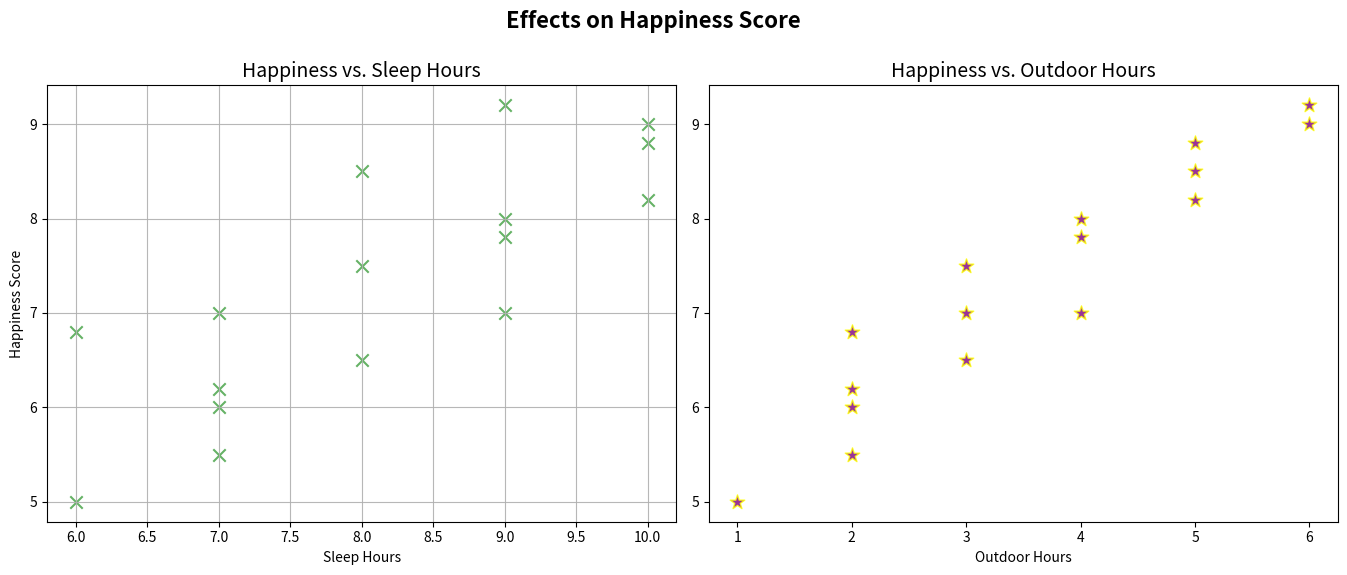

This figure's Python source:
import matplotlib.pyplot as plt
import numpy as np

# Data
happiness_score = np.array([5.0, 6.2, 6.5, 6.0, 7.0, 8.2, 7.5, 7.8, 9.0, 8.5, 7.0, 6.8, 8.0, 8.8, 9.2, 5.5])
sleep_hours = np.array([6, 7, 8, 7, 9, 10, 8, 9, 10, 8, 7, 6, 9, 10, 9, 7])
outdoor_hours = np.array([1, 2, 3, 2, 4, 5, 3, 4, 6, 5, 3, 2, 4, 5, 6, 2])

fig, axs = plt.subplots(1, 2, figsize=(14, 6))

# Scatter plot for Happiness vs. Sleep Hours
axs[0].scatter(sleep_hours, happiness_score, color='green', s=80, edgecolor='gray', alpha=0.6, marker='x')
axs[0].grid(True, linestyle='-', alpha=0.9)
axs[0].set_title('Happiness vs. Sleep Hours', fontsize=14)
axs[0].set_xlabel('Sleep Hours')
axs[0].set_ylabel('Happiness Score')

# Scatter plot for Happiness vs. Outdoor Hours
axs[1].scatter(outdoor_hours, happiness_score, color='purple', s=120, edgecolor='yellow', alpha=0.8, marker='*')
axs[1].grid(False)
axs[1].set_title('Happiness vs. Outdoor Hours', fontsize=14)
axs[1].set_xlabel('Outdoor Hours')

fig.tight_layout(rect=[0.03, 0.03, 1, 0.92])
fig.suptitle('Effects on Happiness Score', fontsize=16, weight='bold')
plt.show()
